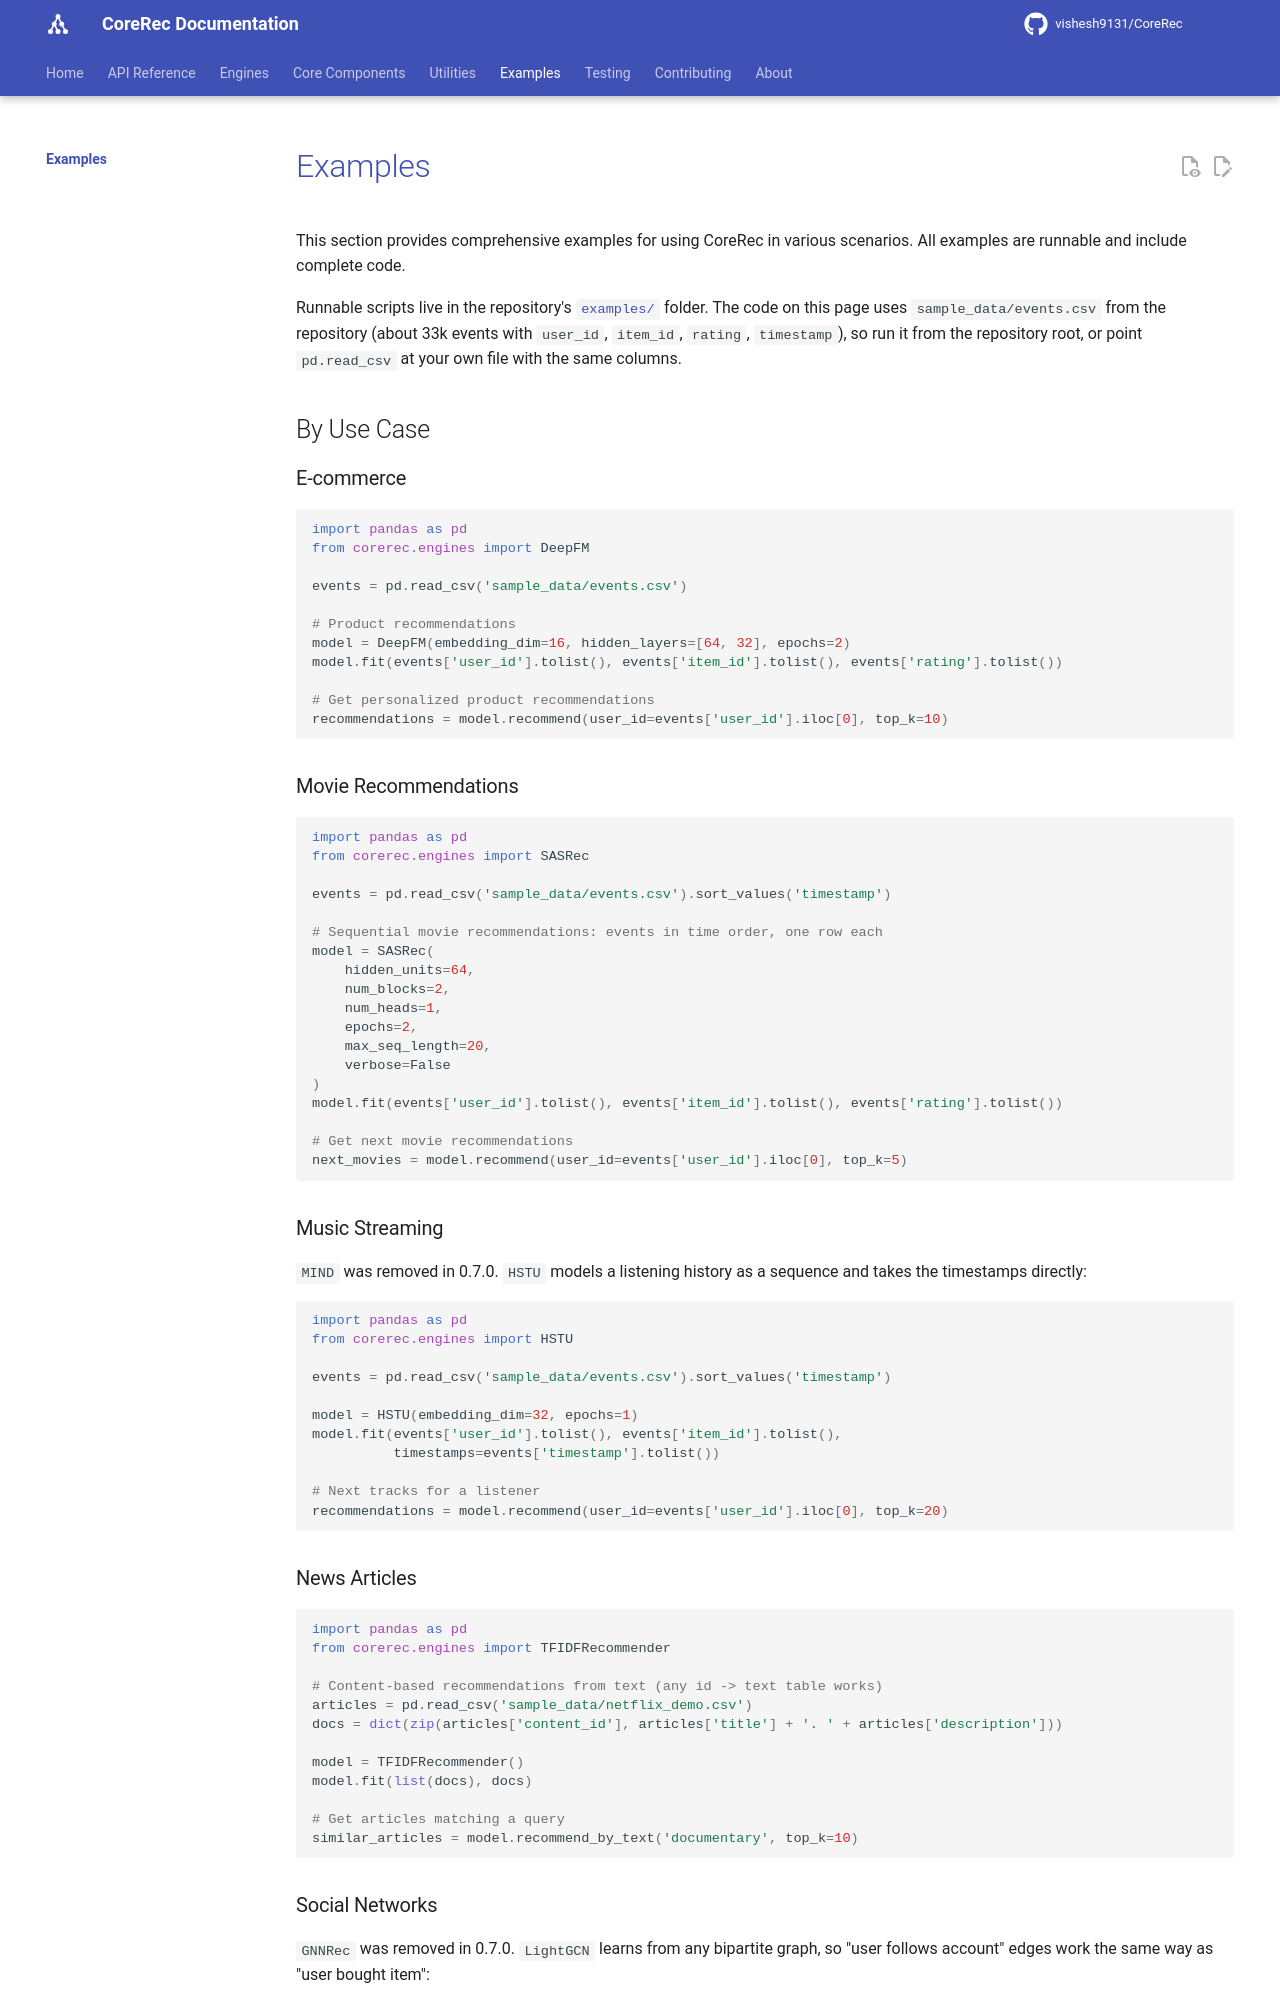

repository: vishesh9131/CoreRec · page: examples/index.html · generator: mkdocs

# Examples

This section provides comprehensive examples for using CoreRec in various scenarios. All examples are runnable and include complete code.

Runnable scripts live in the repository's [`examples/`](https://github.com/vishesh9131/CoreRec/tree/main/examples) folder. The code on this page uses `sample_data/events.csv` from the repository (about 33k events with `user_id`, `item_id`, `rating`, `timestamp`), so run it from the repository root, or point `pd.read_csv` at your own file with the same columns.

## By Use Case

### E-commerce

```python
import pandas as pd
from corerec.engines import DeepFM

events = pd.read_csv('sample_data/events.csv')

# Product recommendations
model = DeepFM(embedding_dim=16, hidden_layers=[64, 32], epochs=2)
model.fit(events['user_id'].tolist(), events['item_id'].tolist(), events['rating'].tolist())

# Get personalized product recommendations
recommendations = model.recommend(user_id=events['user_id'].iloc[0], top_k=10)
```

### Movie Recommendations

```python
import pandas as pd
from corerec.engines import SASRec

events = pd.read_csv('sample_data/events.csv').sort_values('timestamp')

# Sequential movie recommendations: events in time order, one row each
model = SASRec(
    hidden_units=64,
    num_blocks=2,
    num_heads=1,
    epochs=2,
    max_seq_length=20,
    verbose=False
)
model.fit(events['user_id'].tolist(), events['item_id'].tolist(), events['rating'].tolist())

# Get next movie recommendations
next_movies = model.recommend(user_id=events['user_id'].iloc[0], top_k=5)
```

### Music Streaming

`MIND` was removed in 0.7.0. `HSTU` models a listening history as a sequence
and takes the timestamps directly:

```python
import pandas as pd
from corerec.engines import HSTU

events = pd.read_csv('sample_data/events.csv').sort_values('timestamp')

model = HSTU(embedding_dim=32, epochs=1)
model.fit(events['user_id'].tolist(), events['item_id'].tolist(),
          timestamps=events['timestamp'].tolist())

# Next tracks for a listener
recommendations = model.recommend(user_id=events['user_id'].iloc[0], top_k=20)
```

### News Articles

```python
import pandas as pd
from corerec.engines import TFIDFRecommender

# Content-based recommendations from text (any id -> text table works)
articles = pd.read_csv('sample_data/netflix_demo.csv')
docs = dict(zip(articles['content_id'], articles['title'] + '. ' + articles['description']))

model = TFIDFRecommender()
model.fit(list(docs), docs)

# Get articles matching a query
similar_articles = model.recommend_by_text('documentary', top_k=10)
```
